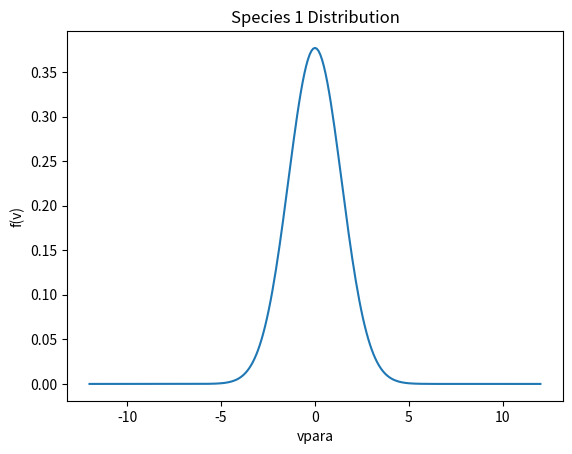
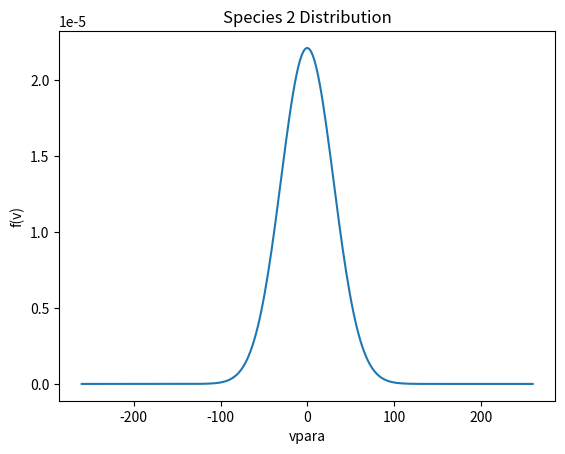

Here is the Python script that generated these plots, in order:
import numpy
import math
import matplotlib.pyplot as plt

#import pylab

#for python 2.7


#######################

Nspecies=2

#######################


npara=numpy.zeros(Nspecies,dtype='i4')
nperp=numpy.zeros(Nspecies,dtype='i4')

vparamin=numpy.zeros(Nspecies)
vparamax=numpy.zeros(Nspecies)

vperpmin=numpy.zeros(Nspecies)
vperpmax=numpy.zeros(Nspecies)

dens=numpy.zeros(Nspecies)
mu=numpy.zeros(Nspecies)
beta_para=numpy.zeros(Nspecies)
beta_perp=numpy.zeros(Nspecies)
vdrift=numpy.zeros(Nspecies)


########################

#species 1

npara[0]=255
nperp[0]=64

dens[0]=1.0
mu[0]=1.0
beta_para[0]=4.0
beta_perp[0]=2.0
vdrift[0]=-0.0

vparamin[0]=-12.0
vparamax[0]=12.0

vperpmin[0]=0.0
vperpmax[0]=10.0

#species 2

npara[1]=255
nperp[1]=64

dens[1]=1.0
mu[1]=1836.0
beta_para[1]=1.0
beta_perp[1]=1.0
vdrift[1]=-0.0

vparamin[1]=-260.0
vparamax[1]=260.0

vperpmin[1]=0.0
vperpmax[1]=260.0


#############################

limit=10.0**(-300)


def dist_bimax(vpar, vper, n,m,beta_par,beta_per,drift):
	bimax=numpy.exp(-n*(vpar-drift)**2/beta_par/m -n*vper**2/beta_per/m)* n**1.5 /(m**1.5 *numpy.pi**1.5 *beta_per*numpy.sqrt(beta_par))
	return bimax.ravel()


for ispecies in range(0,Nspecies):

	file_name='distribution_bimax'+str(ispecies+1)+'.dat'

	vpara = numpy.linspace(vparamin[ispecies],vparamax[ispecies], npara[ispecies])
	vperp = numpy.linspace(vperpmin[ispecies],vperpmax[ispecies], nperp[ispecies])

	vpara2,vperp2=numpy.meshgrid(vpara,vperp)

	data=dist_bimax(vpara2, vperp2,dens[ispecies],mu[ispecies],beta_para[ispecies],beta_perp[ispecies],vdrift[ispecies])
	data=data.reshape(nperp[ispecies],npara[ispecies])

	data_new=numpy.zeros((nperp[ispecies],npara[ispecies]))

	for i in range(0,npara[ispecies]):
		for j in range(0,nperp[ispecies]):

			if(data[j,i]>limit):
				data_new[j,i]=data[j,i]*dens[ispecies]
			else:
				data_new[j,i]=0.0


	dat_fin = open(file_name, 'w')

	for i in range(0,npara[ispecies]):
		for j in range(0,nperp[ispecies]):
			dat_fin.write(str(vpara[i]))
			dat_fin.write(" ")
			dat_fin.write(str(vperp[j]))
			dat_fin.write(" ")
			dat_fin.write(str(data_new[j,i]))
			dat_fin.write("\n")
	
	plt.plot(vpara, data_new[:, :].sum(axis=0))  # Soma sobre a dimensão vperp
	plt.xlabel('vpara')
	plt.ylabel('f(v)')
	plt.title('Species ' + str(ispecies + 1) + ' Distribution')
	plt.savefig(file_name + '.png')  # Salva o gráfico como imagem

	plt.show()  # Exibe todos os gráficos
